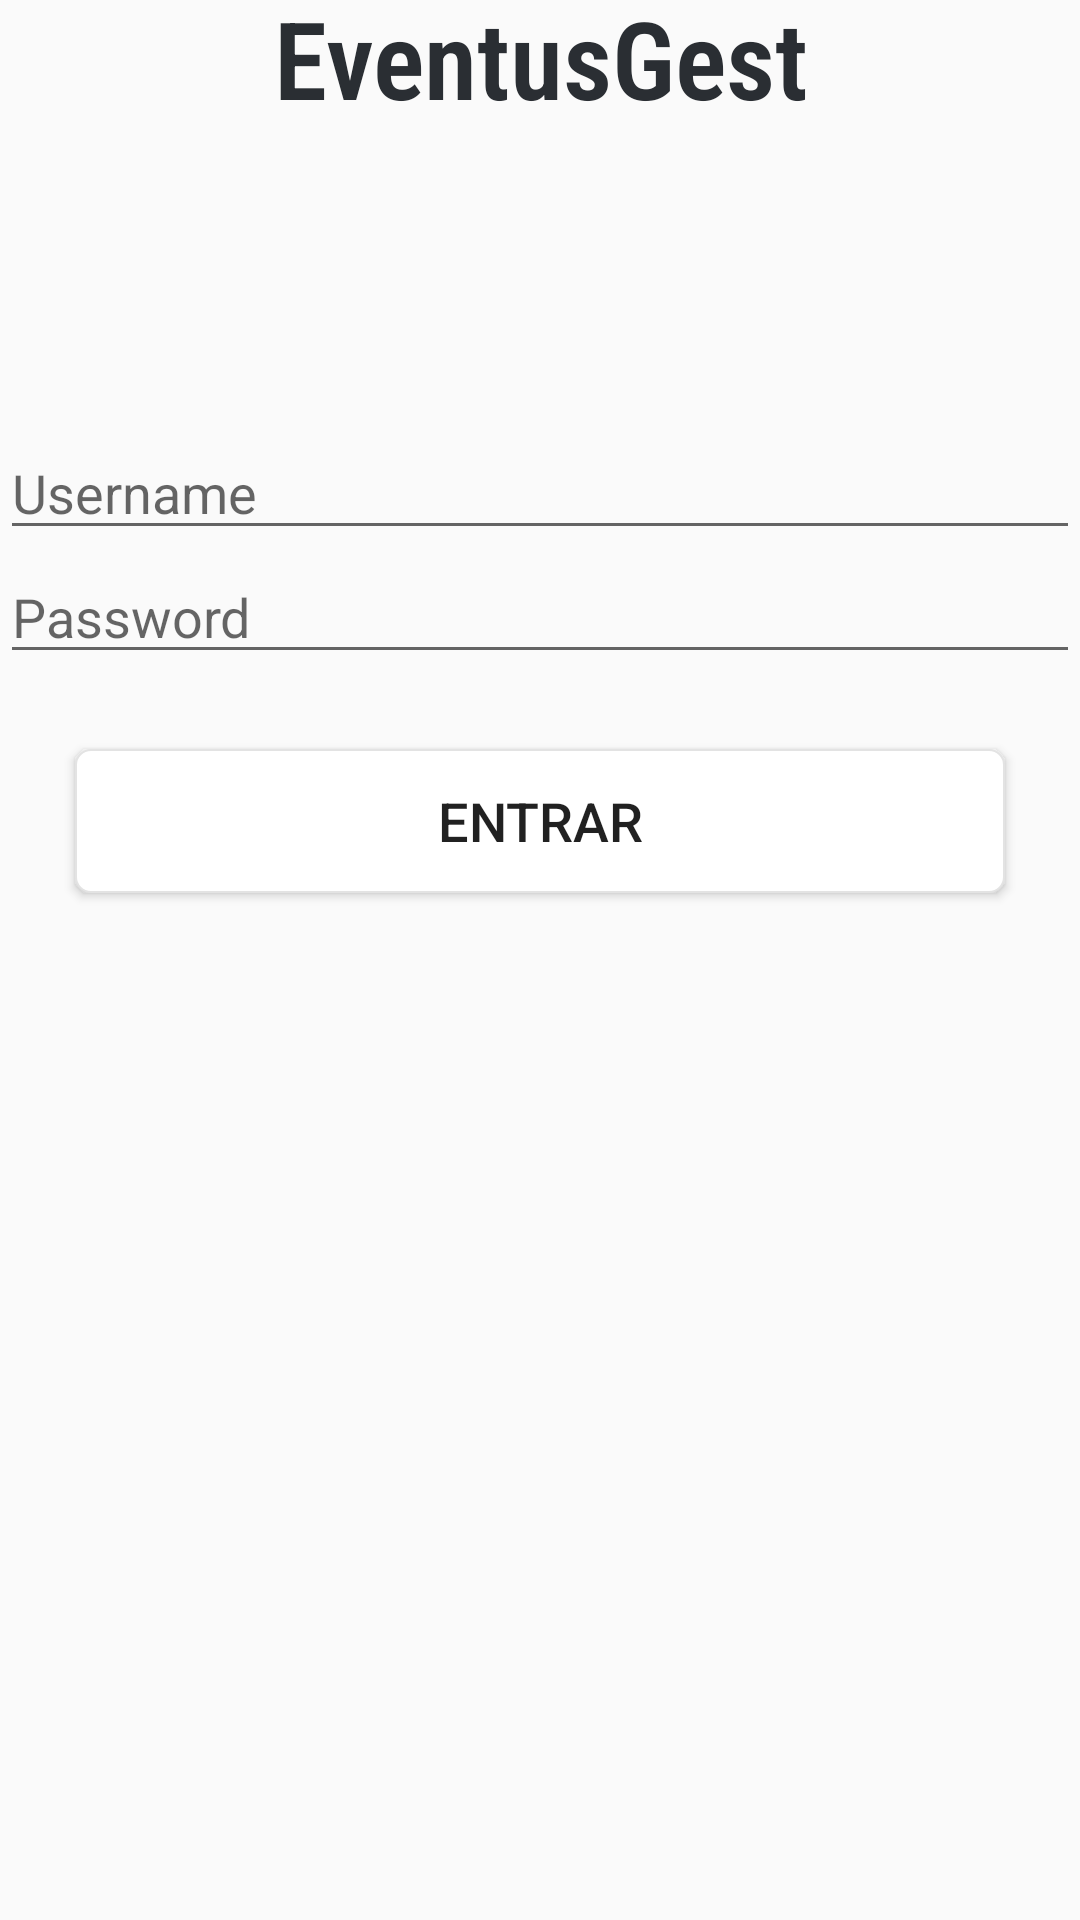

Write the Android layout XML for this screen, with the resource values it uses.
<!-- AndroidManifest.xml: application theme AppTheme -->
<!-- res/layout/activity_login.xml -->
<?xml version="1.0" encoding="utf-8"?>
<LinearLayout xmlns:android="http://schemas.android.com/apk/res/android"
    xmlns:app="http://schemas.android.com/apk/res-auto"
    xmlns:tools="http://schemas.android.com/tools"
    android:layout_width="match_parent"
    android:layout_height="match_parent"
    android:layout_margin="50dp"
    android:orientation="vertical"
    tools:context=".LoginActivity">

    <TextView
        android:id="@+id/textView2"
        android:layout_width="match_parent"
        android:layout_height="wrap_content"
        android:layout_weight="0"
        android:fontFamily="sans-serif-condensed-light"
        android:gravity="center_horizontal"
        android:includeFontPadding="false"
        android:text="@string/eventusgest"
        android:textColor="@color/colorAccent"
        android:textSize="36sp"
        android:textStyle="bold" />

    <Space
        android:layout_width="match_parent"
        android:layout_height="100dp"
        android:layout_weight="0" />

    <EditText
        android:id="@+id/etUsername"
        android:layout_width="match_parent"
        android:layout_height="wrap_content"
        android:layout_weight="0"
        android:ems="10"
        android:hint="@string/username"
        android:inputType="textEmailAddress"
        android:autofillHints="" />

    <EditText
        android:id="@+id/etPassword"
        android:layout_width="match_parent"
        android:layout_height="wrap_content"
        android:layout_weight="0"
        android:ems="10"
        android:hint="@string/password"
        android:inputType="textPassword"
        android:autofillHints="" />

    <Button
        android:id="@+id/button"
        android:layout_width="match_parent"
        android:layout_height="wrap_content"
        android:layout_marginLeft="25dp"
        android:layout_marginRight="25dp"
        android:layout_marginTop="25dp"
        android:layout_weight="0"
        android:background="@drawable/rounded_corners"
        android:onClick="onClickLogin"
        android:text="@string/login"
        android:textSize="18sp" />
</LinearLayout>
<!-- resources referenced by this layout -->
<resources>
  <color name="colorAccent">#2a2e33</color>
  <!-- drawable rounded_corners (drawable) -->
  <?xml version="1.0" encoding="utf-8"?>
  <shape xmlns:android="http://schemas.android.com/apk/res/android">
      <corners android:radius = "10dp" />
      <stroke android:color="#e3e3e3" android:width="2px" />
      <corners android:radius="5dp" />
      <solid android:color="#ffff" />
  </shape>
  <string name="eventusgest">EventusGest</string>
  <string name="login">Entrar</string>
  <string name="password">Password</string>
  <string name="username">Username</string>
  <style name="AppTheme" parent="Theme.AppCompat.Light.DarkActionBar">
          
          <item name="colorPrimary">@color/colorPrimary</item>
          <item name="colorPrimaryDark">@color/colorPrimaryDark</item>
          <item name="colorAccent">@color/colorAccent</item>
      </style>
  <color name="colorPrimary">#343a40</color>
  <color name="colorPrimaryDark">#343a40</color>
</resources>
